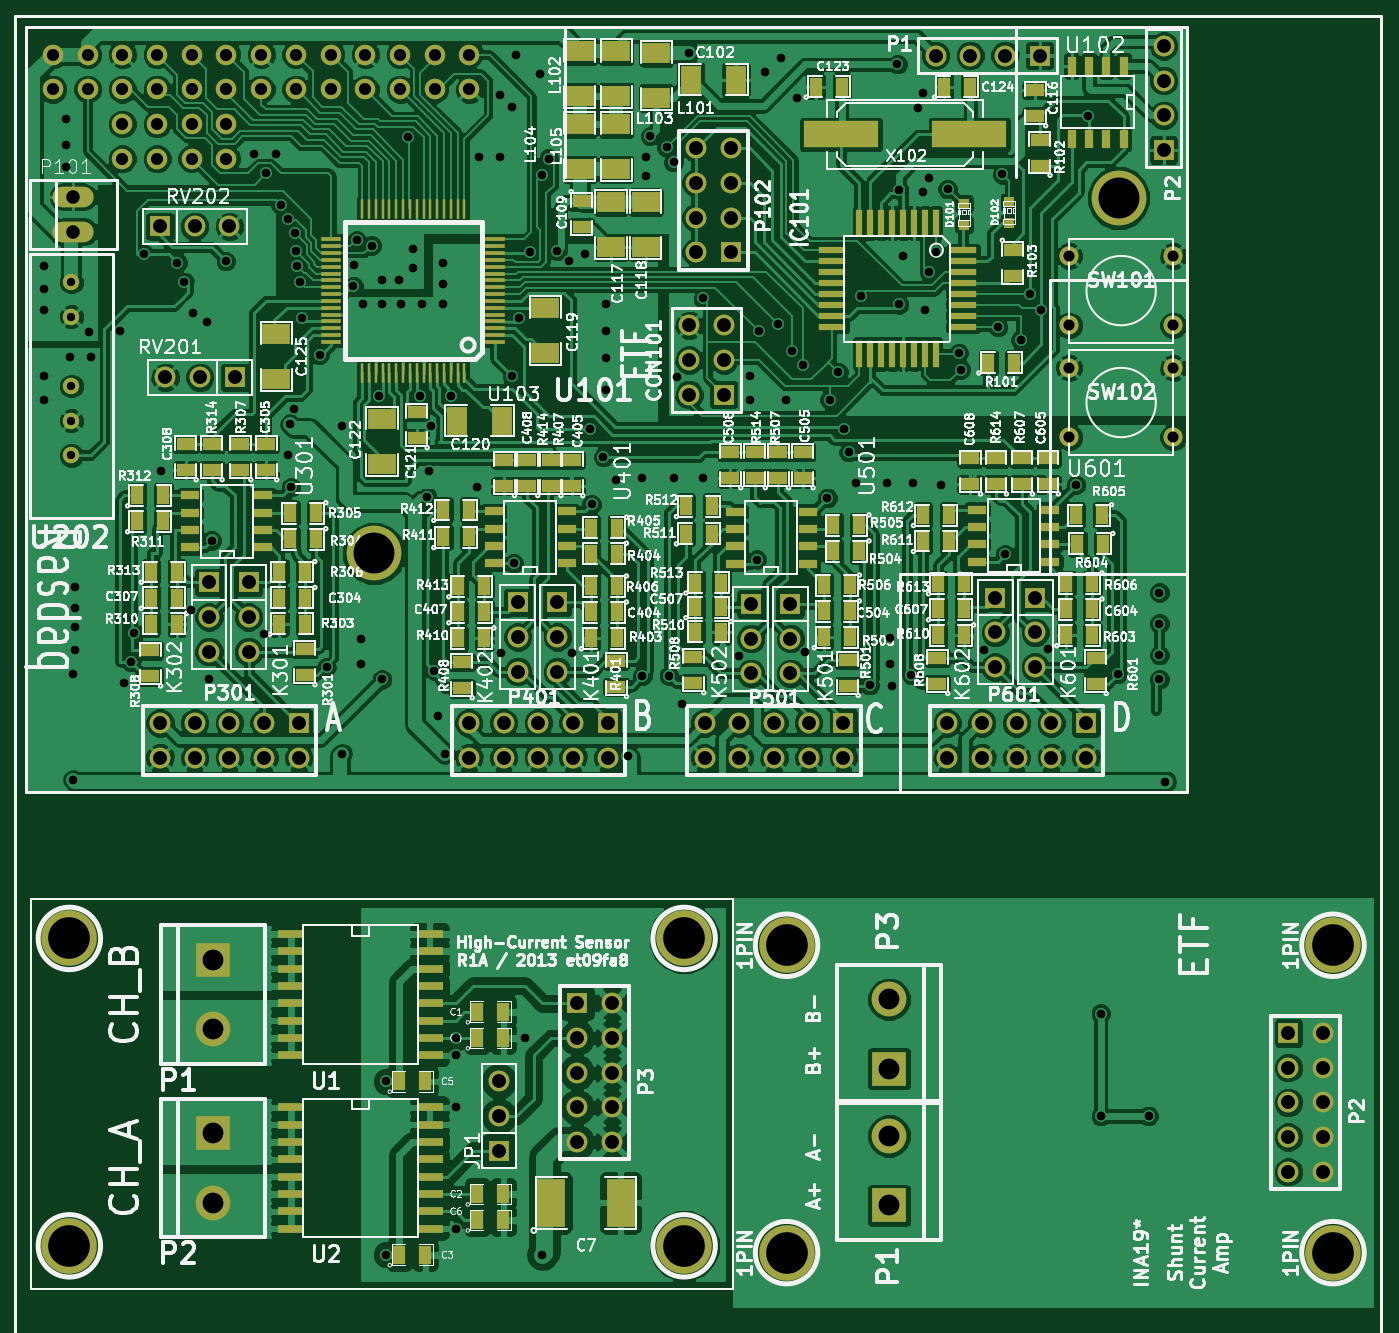
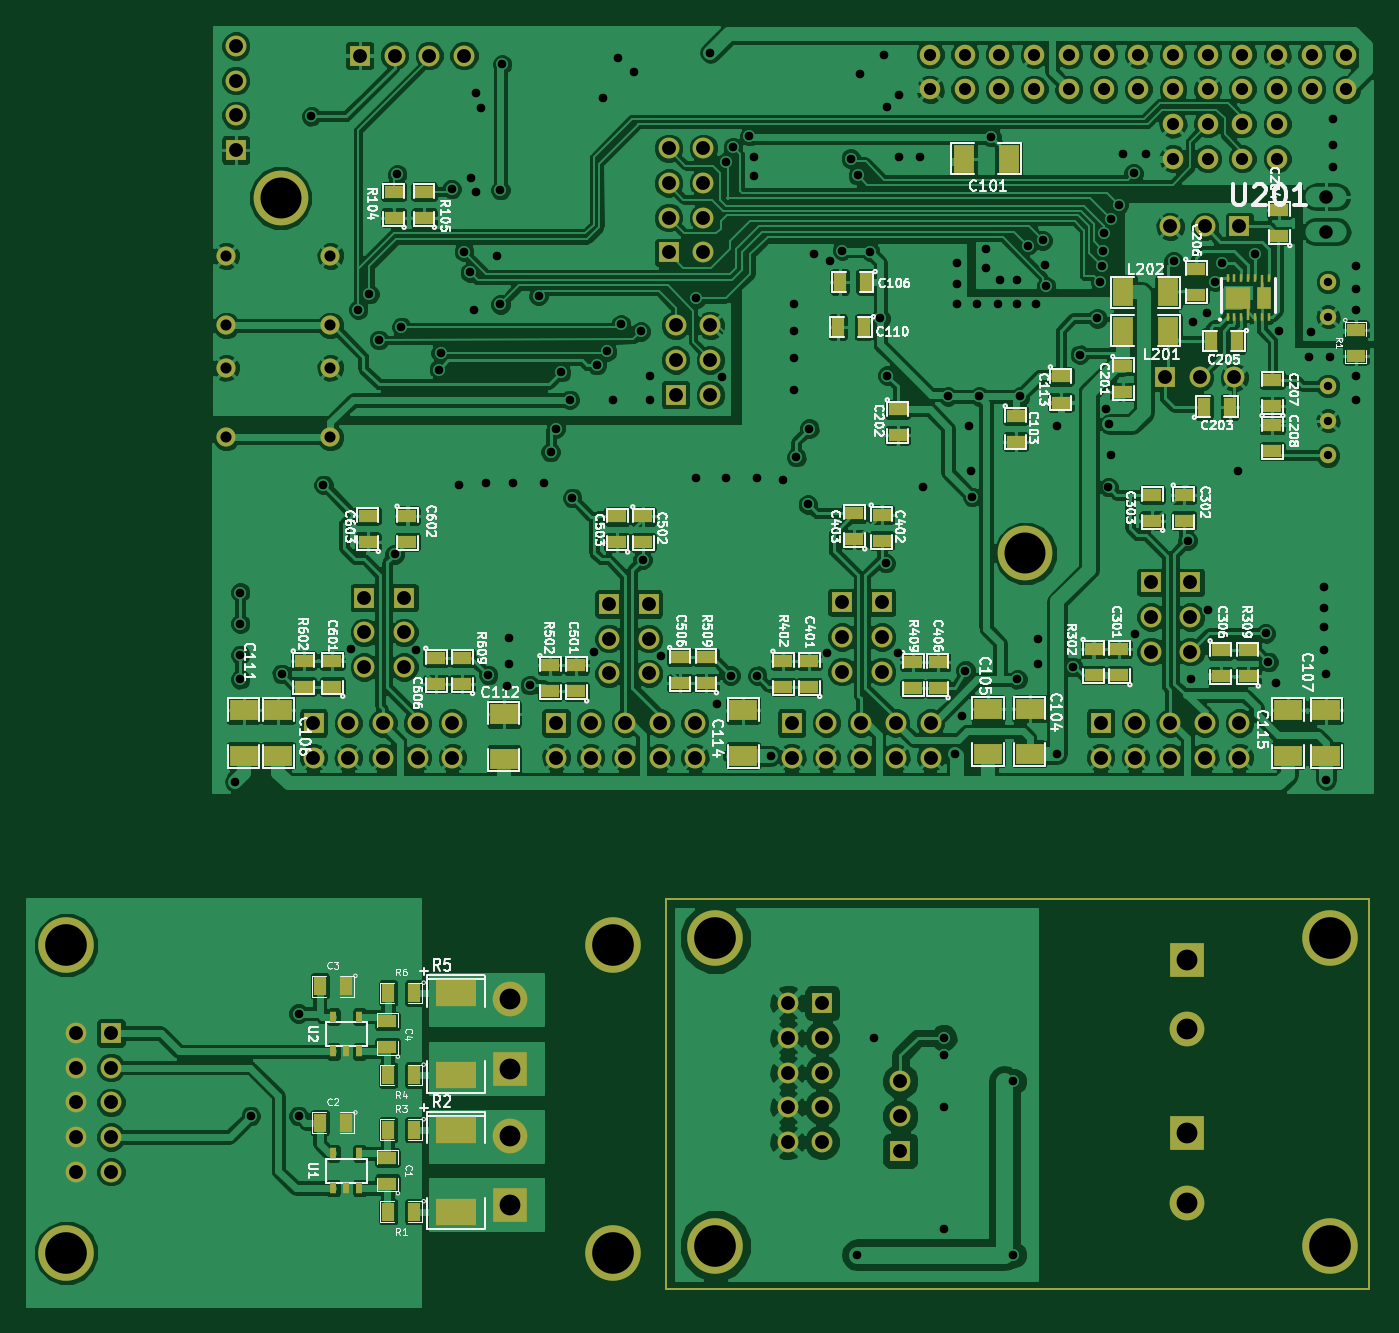
Circuit board: 7 layer files. Board 98.5 x 93.6 mm.
- drill: panel.drl (5695 bytes)
- bottom_copper: panel.gbl (623349 bytes)
- bottom_silk: panel.gbo (166239 bytes)
- bottom_mask: panel.gbs (9503 bytes)
- top_copper: panel.gtl (683594 bytes)
- top_silk: panel.gto (375478 bytes)
- top_mask: panel.gts (14895 bytes)

=== drill: panel.drl ===
M48
INCH,TZ
T10C0.024
T11C0.025
T12C0.032
T13C0.035
T14C0.039
T15C0.040
T16C0.118
T17C0.060
T18C0.120
%
T10
X038250Y-48600
X038250Y-49600
X038250Y-51600
X038250Y-52600
X038250Y-53600
T11
X037450Y-48150
X037450Y-48800
X037450Y-49400
X037450Y-51300
X037450Y-52000
X038100Y-43900
X038100Y-44650
X038100Y-45300
X038200Y-50750
X038300Y-59900
X038300Y-62950
X038350Y-57400
X038350Y-58000
X038350Y-58550
X038350Y-59200
X038750Y-50050
X038800Y-50750
X039650Y-50000
X039750Y-60150
X039969Y-59556
X040047Y-58729
X040350Y-47800
X040835Y-54044
X041300Y-48050
X041500Y-48600
X041700Y-58050
X041750Y-49500
X042150Y-49750
X042200Y-60050
X042291Y-56052
X042700Y-48000
X043500Y-44900
X043800Y-58750
X043850Y-45475
X044150Y-44900
X044275Y-46375
X044500Y-46775
X044500Y-53600
X044550Y-52700
X044575Y-54516
X044650Y-52250
X044700Y-47200
X044725Y-47700
X044750Y-48150
X044825Y-48600
X044900Y-49650
X045400Y-50700
X045600Y-59700
X046050Y-52750
X046050Y-62200
X046375Y-48725
X046400Y-48100
X046475Y-47400
X046600Y-58900
X046600Y-59600
X046650Y-49250
X046900Y-47550
X047125Y-51900
X047200Y-48550
X047200Y-49250
X047200Y-60050
X047700Y-48550
X047750Y-49250
X047950Y-44425
X048100Y-47650
X048100Y-48200
X048300Y-51900
X048350Y-49250
X048500Y-54800
X048550Y-54050
X048600Y-52750
X048700Y-59800
X048800Y-61100
X048950Y-48050
X048950Y-48650
X048950Y-49250
X049000Y-62200
X049200Y-51900
X049931Y-54501
X050000Y-45000
X050600Y-43200
X050600Y-45000
X050640Y-59304
X050950Y-43550
X050950Y-51300
X050994Y-56706
X051050Y-42050
X051150Y-49650
X051450Y-47725
X051750Y-42600
X051800Y-45525
X052000Y-45050
X052250Y-47700
X052600Y-48000
X052687Y-59304
X053050Y-47800
X053200Y-52825
X053238Y-55013
X053575Y-53650
X053650Y-49250
X053650Y-50000
X053650Y-50800
X053650Y-51700
X053950Y-54300
X054300Y-62250
X054700Y-54250
X054700Y-59950
X054800Y-45000
X054800Y-45550
X054925Y-44400
X055400Y-44725
X055465Y-59945
X055600Y-45150
X055600Y-54250
X055700Y-51350
X055850Y-60750
X056050Y-42000
X056450Y-54236
X056450Y-49075
X057473Y-59394
X057800Y-51300
X057800Y-52000
X058000Y-56600
X058050Y-50025
X058250Y-42550
X058625Y-49825
X058700Y-42150
X058850Y-52000
X059025Y-50600
X059150Y-43300
X059325Y-51000
X059402Y-59276
X060032Y-54827
X060100Y-52000
X060350Y-51200
X060500Y-52825
X060650Y-53500
X060850Y-54400
X061000Y-49000
X061253Y-60220
X061750Y-54400
X061850Y-58850
X061850Y-59600
X061900Y-60250
X062050Y-42325
X062100Y-45950
X062100Y-49250
X062200Y-47850
X062454Y-59927
X062500Y-54400
X062650Y-43600
X062800Y-43150
X062800Y-46000
X062850Y-49400
X062950Y-45600
X062975Y-48325
X063150Y-47725
X063300Y-54450
X063500Y-45925
X063825Y-50650
X063875Y-51125
X064541Y-59218
X064950Y-49900
X065075Y-45500
X065150Y-56450
X065600Y-50275
X065875Y-48950
X066200Y-49400
X066391Y-59179
X067200Y-54450
X067550Y-43825
X068400Y-59900
X069600Y-57550
X069600Y-58450
X069600Y-59350
X069600Y-60050
X069750Y-63000
X067913Y-69685
X067913Y-72638
X069291Y-72638
X047323Y-71636
X047323Y-76636
X049323Y-70386
X049323Y-70886
X049323Y-72386
X049323Y-75886
X051323Y-70386
X051823Y-76636
T12
X067000Y-47850
X067000Y-49850
X067000Y-51075
X067000Y-53075
X070000Y-47850
X070000Y-49850
X070000Y-51075
X070000Y-53075
T13
X037717Y-42048
X037717Y-43048
X038717Y-42048
X038717Y-43048
X039717Y-42048
X039717Y-43048
X039717Y-44048
X039717Y-45048
X040717Y-42048
X040717Y-43048
X040717Y-44048
X040717Y-45048
X041717Y-42048
X041717Y-43048
X041717Y-44048
X041717Y-45048
X042717Y-42048
X042717Y-43048
X042717Y-44048
X042717Y-45048
X043717Y-42048
X043717Y-43048
X044717Y-42048
X044717Y-43048
X045717Y-42048
X045717Y-43048
X046717Y-42048
X046717Y-43048
X047717Y-42048
X047717Y-43048
X048717Y-42048
X048717Y-43048
X049717Y-42048
X049717Y-43048
T14
X038300Y-46150
X038300Y-47150
T15
X040800Y-47000
X040800Y-61311
X040800Y-62311
X040950Y-51350
X041800Y-47000
X041800Y-61311
X041800Y-62311
X041950Y-51350
X042213Y-57256
X042213Y-58256
X042213Y-59256
X042800Y-47000
X042800Y-61311
X042800Y-62311
X042950Y-51350
X043354Y-57256
X043354Y-58256
X043354Y-59256
X043800Y-61311
X043800Y-62311
X044800Y-61311
X044800Y-62311
X049703Y-61311
X049703Y-62311
X050703Y-61311
X050703Y-62311
X051112Y-57832
X051112Y-58832
X051112Y-59832
X051703Y-61311
X051703Y-62311
X052254Y-57832
X052254Y-58832
X052254Y-59832
X052703Y-61311
X052703Y-62311
X053703Y-61311
X053703Y-62311
X056050Y-49850
X056050Y-50850
X056050Y-51850
X056250Y-44750
X056250Y-45750
X056250Y-46750
X056250Y-47750
X056497Y-61311
X056497Y-62311
X057050Y-49850
X057050Y-50850
X057050Y-51850
X057250Y-44750
X057250Y-45750
X057250Y-46750
X057250Y-47750
X057497Y-61311
X057497Y-62311
X057828Y-57882
X057828Y-58882
X057828Y-59882
X058497Y-61311
X058497Y-62311
X058969Y-57882
X058969Y-58882
X058969Y-59882
X059497Y-61311
X059497Y-62311
X060497Y-61311
X060497Y-62311
X063150Y-42075
X063486Y-61311
X063486Y-62311
X064150Y-42075
X064486Y-61311
X064486Y-62311
X064875Y-57700
X064875Y-58700
X064875Y-59700
X065150Y-42075
X065486Y-61311
X065486Y-62311
X066025Y-57700
X066025Y-58700
X066025Y-59700
X066150Y-42075
X066486Y-61311
X066486Y-62311
X067486Y-61311
X067486Y-62311
X069725Y-41800
X069725Y-42800
X069725Y-43800
X069725Y-44800
X073319Y-70244
X073319Y-71244
X073319Y-72244
X073319Y-73244
X073319Y-74244
X074319Y-70244
X074319Y-71244
X074319Y-72244
X074319Y-73244
X074319Y-74244
X050573Y-71636
X050573Y-72636
X050573Y-73636
X052823Y-69386
X052823Y-70386
X052823Y-71386
X052823Y-72386
X052823Y-73386
X053823Y-69386
X053823Y-70386
X053823Y-71386
X053823Y-72386
X053823Y-73386
T16
X046969Y-56417
X068426Y-46182
T17
X061811Y-69276
X061811Y-71276
X061811Y-73213
X061811Y-75213
X042323Y-68136
X042323Y-70136
X042323Y-73136
X042323Y-75136
T18
X058858Y-67716
X058858Y-76575
X074606Y-67716
X074606Y-76575
X038189Y-67520
X038189Y-76378
X055906Y-67520
X055906Y-76378
M30


=== bottom_copper: panel.gbl (623349 bytes, source omitted) ===
=== bottom_silk: panel.gbo (166239 bytes, source omitted) ===
=== bottom_mask: panel.gbs (9503 bytes, source omitted) ===
=== top_copper: panel.gtl (683594 bytes, source omitted) ===
=== top_silk: panel.gto (375478 bytes, source omitted) ===
=== top_mask: panel.gts (14895 bytes, source omitted) ===
